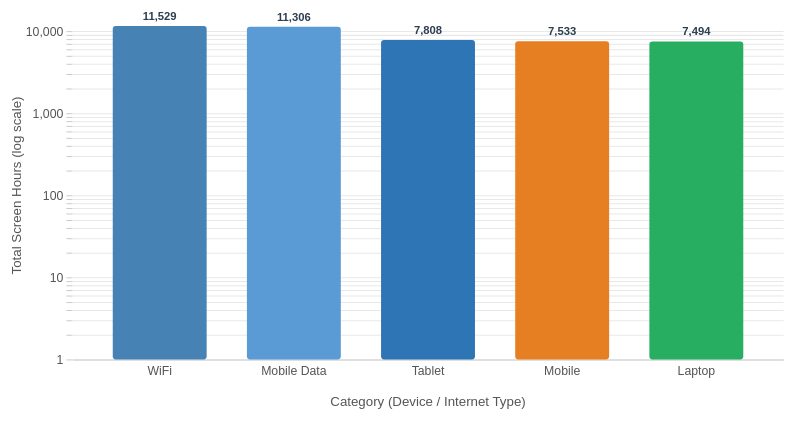
D3 v7 page, settled after 360 driven frames (6 s of simulated time); the page loaded 1 data file(s).


    const margin = {top: 25, right: 20, bottom: 55, left: 65};
    const width = 780 - margin.left - margin.right;
    const height = 420 - margin.top - margin.bottom;

    const svg = d3.select("#chart")
      .append("svg")
      .attr("viewBox", `0 0 ${width + margin.left + margin.right} ${height + margin.top + margin.bottom}`)
      .attr("preserveAspectRatio", "xMidYMid meet")
      .append("g")
      .attr("transform", `translate(${margin.left},${margin.top})`);

    const tooltip = d3.select("#tooltip");
    const colors = ["#4682B4", "#5A9BD5", "#2E75B6", "#e67e22", "#27ae60"];

    d3.csv("../data/daily_usage.csv").then(data => {
      data.forEach(d => { d.total_screen_time = +d.total_screen_time; });

      const groupedDevice = d3.rollup(data,
        v => ({ sum: d3.sum(v, d => d.total_screen_time), count: v.length, avg: d3.mean(v, d => d.total_screen_time) }),
        d => d.primary_device
      );

      const groupedNet = d3.rollup(data,
        v => ({ sum: d3.sum(v, d => d.total_screen_time), count: v.length, avg: d3.mean(v, d => d.total_screen_time) }),
        d => d.internet_type
      );

      const allData = [
        ...Array.from(groupedDevice, ([key, val]) => ({ category: key, ...val })),
        ...Array.from(groupedNet, ([key, val]) => ({ category: key, ...val }))
      ].sort((a, b) => b.sum - a.sum);

      const x = d3.scaleBand()
        .domain(allData.map(d => d.category))
        .range([0, width])
        .padding(0.3);

      const y = d3.scaleLog() //logscale for y axis
        .domain([1, d3.max(allData, d => d.sum) * 1.5])
        .range([height, 0]);

      //grid 
      svg.append("g")
        .call(d3.axisLeft(y).ticks(5, "~s").tickSize(-width).tickFormat(""))
        .call(g => g.select(".domain").remove())
        .call(g => g.selectAll("line").attr("stroke", "#e8e8e8"));

      //x axis
      svg.append("g")
        .attr("class", "axis")
        .attr("transform", `translate(0,${height})`)
        .call(d3.axisBottom(x).tickSize(0))
        .selectAll("text").attr("dy", "1em");

      svg.append("g")
        .attr("class", "axis")
        .call(d3.axisLeft(y).ticks(5, ",d"))
        .call(g => g.select(".domain").remove());

      svg.append("text")
        .attr("class", "axis-label")
        .attr("x", width / 2)
        .attr("y", height + 46)
        .attr("text-anchor", "middle")
        .text("Category (Device / Internet Type)");

      svg.append("text")
        .attr("class", "axis-label")
        .attr("x", -height / 2)
        .attr("y", -50)
        .attr("text-anchor", "middle")
        .attr("transform", "rotate(-90)")
        .text("Total Screen Hours (log scale)");

      svg.selectAll(".bar")
        .data(allData)
        .join("rect")
        .attr("class", "bar")
        .attr("x", d => x(d.category))
        .attr("width", x.bandwidth())
        .attr("y", height)
        .attr("height", 0)
        .attr("fill", (d, i) => colors[i % colors.length])
        .attr("rx", 3)
        .on("mouseover", (event, d) => {
          tooltip.style("opacity", 1)
            .html(`<strong>${d.category}</strong><br>Total: ${d3.format(",.0f")(d.sum)} hrs<br>Count: ${d.count}<br>Avg: ${d.avg.toFixed(1)} hrs`);
        })
        .on("mousemove", event => {
          tooltip.style("left", (event.pageX + 12) + "px")
            .style("top", (event.pageY - 40) + "px");
        })
        .on("mouseout", () => tooltip.style("opacity", 0))
        .transition()
        .duration(700)
        .delay((d, i) => i * 120)
        .ease(d3.easeCubicOut)
        .attr("y", d => y(d.sum))
        .attr("height", d => height - y(d.sum));

      svg.selectAll(".data-label")
        .data(allData)
        .join("text")
        .attr("class", "data-label")
        .attr("x", d => x(d.category) + x.bandwidth() / 2)
        .attr("y", d => y(d.sum) - 6)
        .attr("text-anchor", "middle")
        .attr("opacity", 0)
        .text(d => d3.format(",.0f")(d.sum))
        .transition()
        .duration(400)
        .delay((d, i) => i * 120 + 500)
        .attr("opacity", 1);
    });
  

### data: ../data/daily_usage.csv
user_id, date, age, age_group, social_media_hours, work_or_study_hours, entertainment_hours, total_screen_time, primary_device, internet_type
1, 2024-04-02, 15, 13-18, 2.2, 3.7, 2.4, 8.3, Mobile, WiFi
2, 2024-06-07, 13, 13-18, 1.1, 6.9, 2.1, 10.1, Tablet, WiFi
3, 2024-04-03, 21, 19-25, 1.3, 5.7, 1.6, 8.6, Tablet, WiFi
4, 2024-10-02, 35, 26-35, 2.5, 5, 2, 9.5, Mobile, WiFi
5, 2024-10-05, 49, 46-60, 0.2, 6.3, 2.8, 9.3, Laptop, WiFi
6, 2024-11-22, 44, 36-45, 1.9, 3.8, 2.5, 8.2, Tablet, Mobile Data
7, 2024-04-02, 47, 46-60, 3.2, 5.4, 2.9, 11.5, Mobile, Mobile Data
8, 2024-04-02, 22, 19-25, 3.8, 6.9, 2.9, 13.6, Laptop, Mobile Data
9, 2024-02-13, 16, 13-18, 3.9, 6.7, 3.3, 13.9, Tablet, WiFi
10, 2024-09-07, 14, 13-18, 0.5, 6.7, 1, 8.2, Laptop, WiFi
11, 2024-08-25, 24, 19-25, 1.7, 5.4, 1.5, 8.6, Laptop, WiFi
12, 2024-02-05, 64, 60+, 2.2, 2, 2.8, 7, Mobile, Mobile Data
13, 2024-09-09, 28, 26-35, 2.2, 3.8, 3.4, 9.4, Laptop, WiFi
14, 2024-06-11, 37, 36-45, 2.3, 3.9, 3.4, 9.6, Tablet, WiFi
15, 2024-06-16, 64, 60+, 2.3, 6.5, 2.5, 11.3, Mobile, Mobile Data
16, 2024-03-20, 20, 19-25, 3.6, 5.1, 2.3, 11, Laptop, Mobile Data
17, 2024-05-23, 25, 19-25, 3.6, 2.4, 2.7, 8.7, Laptop, WiFi
18, 2024-02-11, 55, 46-60, 2.9, 5.2, 3.1, 11.2, Mobile, WiFi
19, 2024-06-15, 16, 13-18, 0.7, 5.7, 3.5, 9.9, Mobile, WiFi
20, 2024-04-09, 21, 19-25, 3.1, 5.4, 2.7, 11.2, Laptop, WiFi
21, 2024-04-03, 24, 19-25, 0.6, 1.9, 1.2, 3.7, Laptop, Mobile Data
22, 2024-10-24, 74, 60+, 1.5, 2.8, 3.5, 7.8, Mobile, WiFi
23, 2024-03-19, 40, 36-45, 3.9, 5.6, 3.2, 12.7, Mobile, WiFi
24, 2024-03-17, 27, 26-35, 3.1, 5.8, 0.7, 9.6, Tablet, WiFi
25, 2024-10-13, 75, 60+, 3, 1, 1.9, 5.9, Mobile, WiFi
26, 2024-11-14, 40, 36-45, 2.7, 2.8, 3.4, 8.9, Mobile, WiFi
27, 2024-05-28, 47, 46-60, 3.9, 4.2, 1.8, 9.9, Mobile, Mobile Data
28, 2024-06-01, 31, 26-35, 2.3, 3.3, 1.8, 7.4, Mobile, Mobile Data
29, 2024-10-10, 49, 46-60, 0.7, 5.6, 2.2, 8.5, Mobile, WiFi
30, 2024-06-22, 34, 26-35, 2.7, 4.5, 0.7, 7.9, Tablet, WiFi
31, 2024-12-07, 20, 19-25, 3.3, 2.2, 2.9, 8.4, Laptop, Mobile Data
32, 2024-12-22, 39, 36-45, 1, 5.6, 0.6, 7.2, Tablet, WiFi
33, 2024-06-10, 49, 46-60, 3.6, 2.2, 1.8, 7.6, Tablet, WiFi
34, 2024-08-12, 24, 19-25, 2.2, 3.4, 1.8, 7.4, Mobile, WiFi
35, 2024-01-13, 14, 13-18, 2.1, 3.1, 2.1, 7.3, Tablet, Mobile Data
36, 2024-10-27, 69, 60+, 3.4, 3.9, 3, 10.3, Tablet, Mobile Data
37, 2024-03-08, 42, 36-45, 1.6, 4.1, 1.1, 6.8, Mobile, WiFi
38, 2024-01-03, 31, 26-35, 3.5, 3.4, 2.2, 9.1, Mobile, WiFi
39, 2024-10-27, 18, 13-18, 2, 2.1, 1.9, 6, Mobile, Mobile Data
40, 2024-05-30, 16, 13-18, 3.1, 2.2, 2.9, 8.2, Tablet, WiFi
41, 2024-04-26, 36, 36-45, 1.6, 1, 0.9, 3.5, Mobile, WiFi
42, 2024-08-16, 19, 19-25, 3.2, 3.2, 3, 9.4, Tablet, Mobile Data
43, 2024-04-13, 60, 46-60, 1.2, 1.3, 1.7, 4.2, Laptop, WiFi
44, 2024-05-16, 33, 26-35, 3.6, 1.8, 3, 8.4, Tablet, Mobile Data
45, 2024-09-03, 68, 60+, 1.7, 3.3, 1.3, 6.3, Tablet, WiFi
46, 2024-01-30, 42, 36-45, 2.8, 4.2, 1.9, 8.9, Laptop, WiFi
47, 2024-05-01, 74, 60+, 3.5, 2.2, 1.1, 6.8, Laptop, Mobile Data
48, 2024-05-08, 21, 19-25, 0.5, 2.4, 1.2, 4.1, Laptop, Mobile Data
49, 2024-02-19, 67, 60+, 1.3, 5.5, 2.9, 9.7, Laptop, Mobile Data
50, 2024-11-29, 32, 26-35, 3.4, 2.1, 2.8, 8.3, Mobile, WiFi
51, 2024-02-29, 26, 26-35, 1.2, 4.7, 3.1, 9, Tablet, WiFi
52, 2024-04-18, 20, 19-25, 3.5, 3.1, 1, 7.6, Mobile, Mobile Data
53, 2024-04-28, 17, 13-18, 3.4, 2.6, 1.1, 7.1, Tablet, Mobile Data
54, 2024-10-28, 70, 60+, 2.1, 6.8, 1.1, 10, Tablet, WiFi
55, 2024-10-06, 52, 46-60, 1.1, 1.1, 3.4, 5.6, Mobile, Mobile Data
56, 2024-03-05, 17, 13-18, 0.8, 2, 2.7, 5.5, Mobile, Mobile Data
57, 2024-09-12, 67, 60+, 3.4, 6.2, 0.6, 10.2, Tablet, Mobile Data
58, 2024-03-19, 33, 26-35, 2.5, 3.4, 1.3, 7.2, Mobile, WiFi
59, 2024-04-19, 71, 60+, 0.4, 3.4, 0.7, 4.5, Laptop, Mobile Data
60, 2024-05-17, 16, 13-18, 3.1, 4.5, 3.1, 10.7, Laptop, Mobile Data
... 2,740 more rows